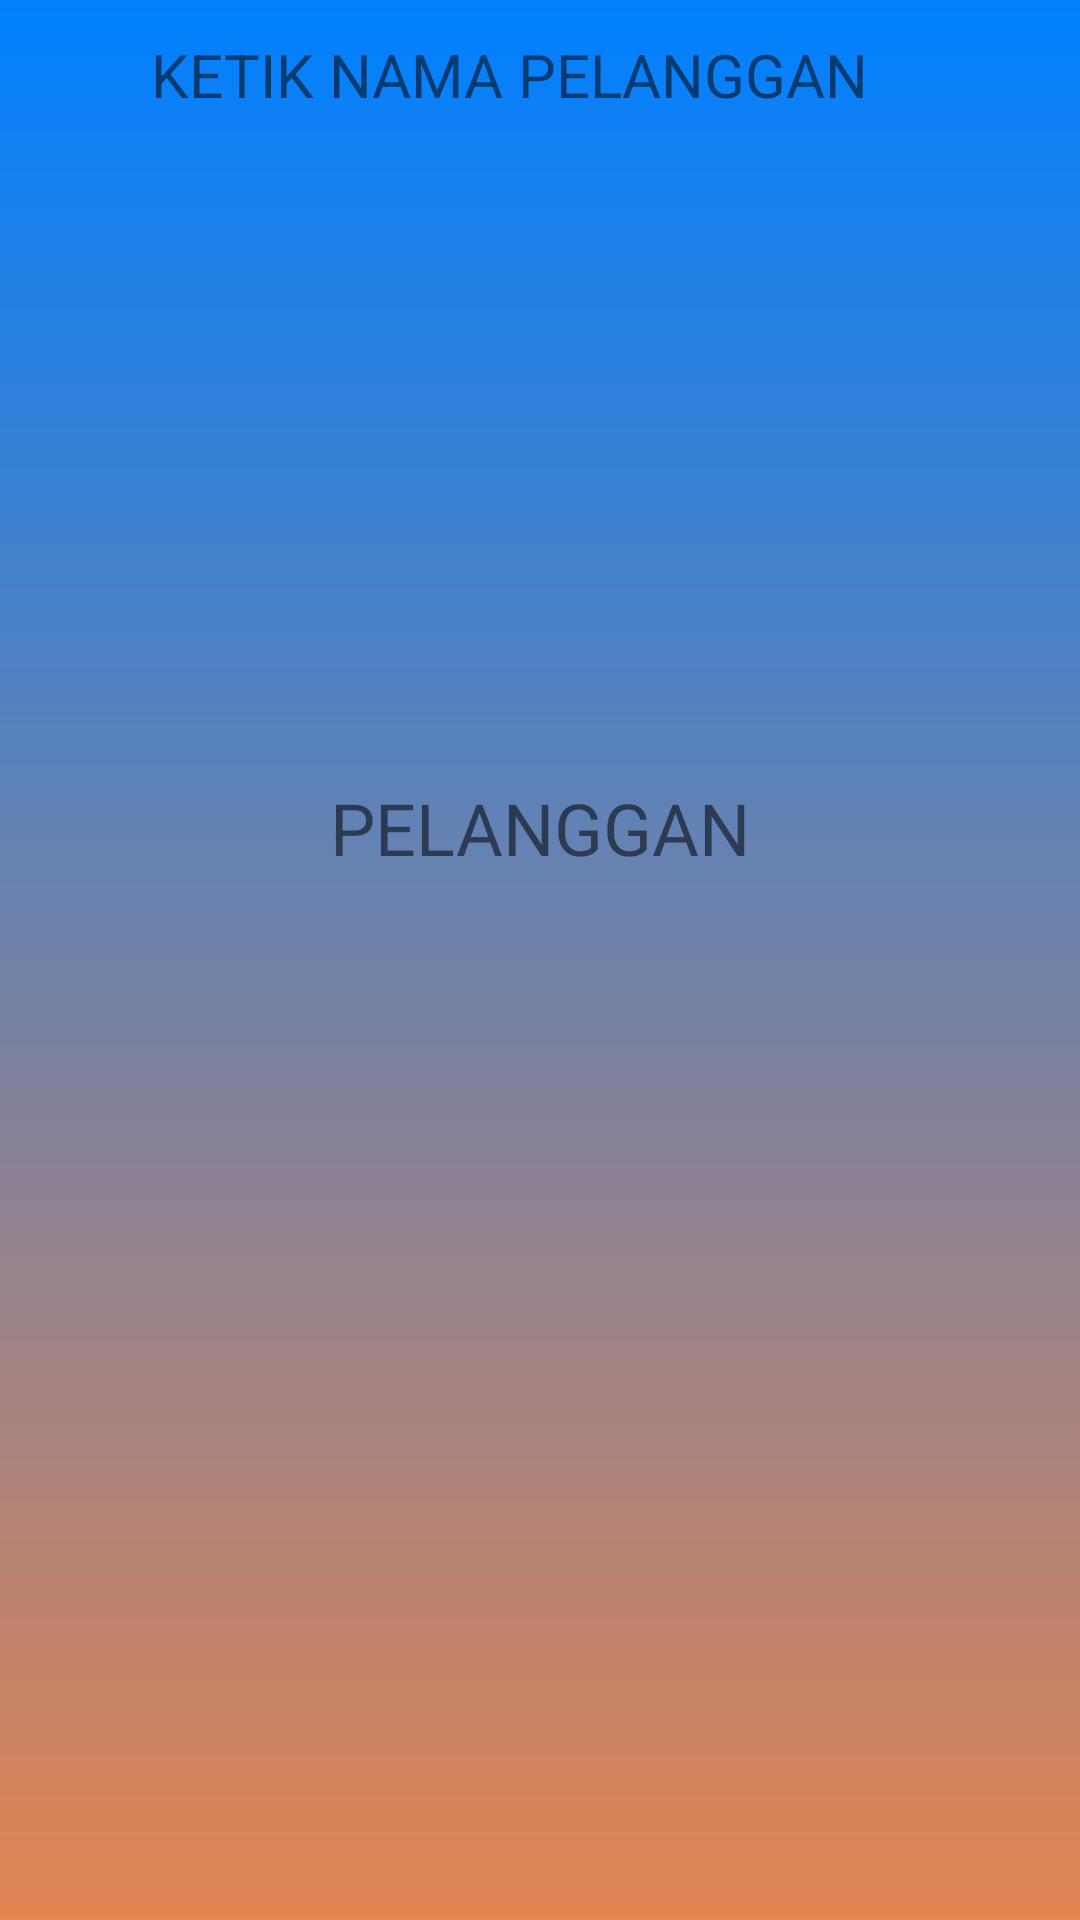

Produce the Android XML layout that renders to this screen, including the resource entries it uses.
<!-- AndroidManifest.xml: application theme Theme.MayAfif -->
<!-- res/layout/fragment_pelanggan.xml -->
<?xml version="1.0" encoding="utf-8"?>
<androidx.drawerlayout.widget.DrawerLayout
    xmlns:android="http://schemas.android.com/apk/res/android"
    xmlns:tools="http://schemas.android.com/tools"
    xmlns:app="http://schemas.android.com/apk/res-auto"
    android:layout_width="match_parent"
    android:layout_height="match_parent"
    tools:context=".PelangganFragment">

    <com.google.android.material.navigation.NavigationView
        android:layout_width="match_parent"
        android:layout_height="match_parent"
        android:layout_gravity="start"
        app:menu="@menu/main_menu"/>

    <include layout="@layout/activity_layoutpelanggan"/>


</androidx.drawerlayout.widget.DrawerLayout>
<!-- res/layout/activity_layoutpelanggan.xml (included above) -->
<?xml version="1.0" encoding="utf-8"?>
<androidx.constraintlayout.widget.ConstraintLayout xmlns:android="http://schemas.android.com/apk/res/android"
    xmlns:app="http://schemas.android.com/apk/res-auto"
    xmlns:tools="http://schemas.android.com/tools"
    android:layout_width="match_parent"
    android:layout_height="match_parent"
    tools:context=".layoutpelanggan"
    android:background="@drawable/backgroundgradient">


    <RelativeLayout
        android:layout_width="match_parent"
        android:layout_height="50dp"
        app:layout_constraintBottom_toTopOf="@+id/tulisanpelanggan"
        app:layout_constraintEnd_toEndOf="parent"
        app:layout_constraintHorizontal_bias="0.0"
        app:layout_constraintStart_toStartOf="parent"
        app:layout_constraintTop_toTopOf="parent"
        app:layout_constraintVertical_bias="0.0">

        <TextView
            android:layout_width="wrap_content"
            android:layout_height="match_parent"
            android:layout_marginStart="50dp"
            android:gravity="center"
            android:text="@string/caripelanggan"
            android:textSize="20sp" />

    </RelativeLayout>

    <TextView
        android:id="@+id/tulisanpelanggan"
        android:layout_width="wrap_content"
        android:layout_height="wrap_content"
        android:layout_marginBottom="348dp"
        android:text="@string/pelanggan"
        android:textSize="24sp"
        app:layout_constraintBottom_toBottomOf="parent"
        app:layout_constraintEnd_toEndOf="parent"
        app:layout_constraintStart_toStartOf="parent" />


</androidx.constraintlayout.widget.ConstraintLayout>
<!-- resources referenced by this layout -->
<resources>
  <!-- drawable backgroundgradient (drawable) -->
  <?xml version="1.0" encoding="utf-8"?>
  <shape xmlns:android="http://schemas.android.com/apk/res/android">
  
      <gradient
          android:startColor="@color/biru"
          android:endColor="@color/orange"
          android:angle="-45"/>
  
  </shape>
  <string name="caripelanggan">KETIK NAMA PELANGGAN</string>
  <string name="pelanggan">PELANGGAN</string>
  <style name="Theme.MayAfif" parent="Theme.MaterialComponents.DayNight.NoActionBar">
          
          <item name="colorPrimary">@color/biru2</item>
          <item name="colorPrimaryVariant">@color/biru</item>
          <item name="colorOnPrimary">@color/white</item>
          
          <item name="colorSecondary">@color/teal_200</item>
          <item name="colorSecondaryVariant">@color/teal_700</item>
          <item name="colorOnSecondary">@color/white</item>
          
          <item name="android:statusBarColor" tools:targetApi="l">?attr/colorPrimaryVariant</item>
          
      </style>
  <color name="biru">#0080FF</color>
  <color name="orange">#E38451</color>
  <color name="biru2">#4DA7FF</color>
  <color name="white">#FFFFFFFF</color>
  <color name="teal_200">#FF03DAC5</color>
  <color name="teal_700">#FF018786</color>
</resources>
